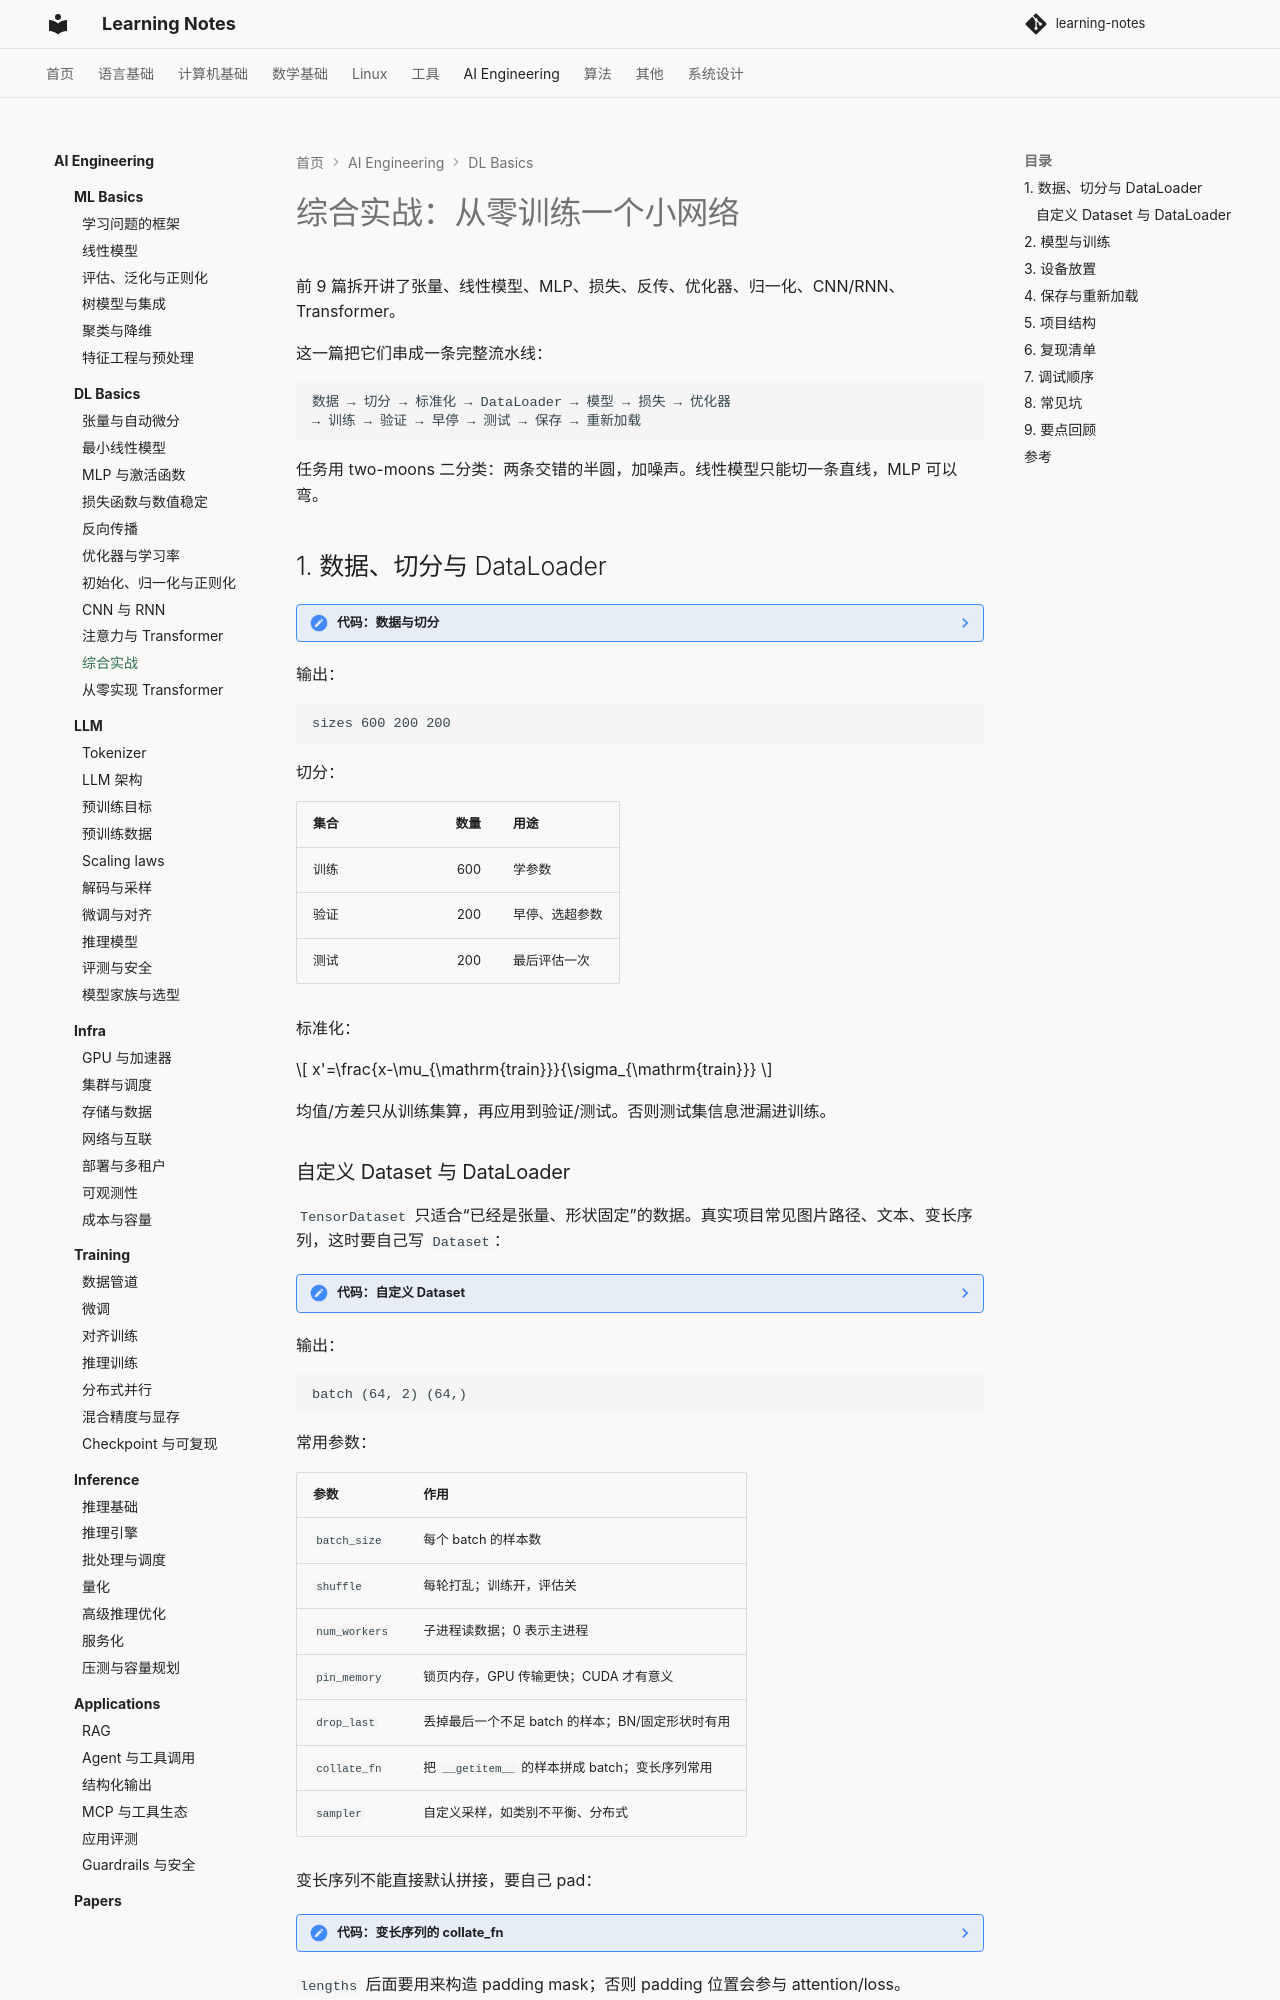

repository: handwan/learning-notes · page: 06-ai/dl-basics/10-综合实战/index.html · generator: mkdocs

# 综合实战：从零训练一个小网络

前 9 篇拆开讲了张量、线性模型、MLP、损失、反传、优化器、归一化、CNN/RNN、Transformer。

这一篇把它们串成一条完整流水线：

```text
数据 → 切分 → 标准化 → DataLoader → 模型 → 损失 → 优化器
→ 训练 → 验证 → 早停 → 测试 → 保存 → 重新加载
```

任务用 two-moons 二分类：两条交错的半圆，加噪声。线性模型只能切一条直线，MLP 可以弯。

## 1. 数据、切分与 DataLoader

??? note "代码：数据与切分"
    ```python
    import math
    import random
    import torch
    from torch.utils.data import TensorDataset, DataLoader

    def set_seed(seed=42):
        random.seed(seed)
        torch.manual_seed(seed)

    def make_moons(n, noise=0.2):
        n0 = n // 2
        n1 = n - n0

        t0 = torch.rand(n0) * math.pi
        x0 = torch.stack([torch.cos(t0), torch.sin(t0)], dim=1)

        t1 = torch.rand(n1) * math.pi
        x1 = torch.stack([1 - torch.cos(t1), 0.5 - torch.sin(t1)], dim=1)

        X = torch.cat([x0, x1], dim=0)
        y = torch.cat([torch.zeros(n0), torch.ones(n1)]).long()
        X = X + noise * torch.randn_like(X)

        perm = torch.randperm(n)
        return X[perm], y[perm]

    set_seed(42)
    X, y = make_moons(1000, noise=0.2)

    Xtr, ytr = X[:600], y[:600]
    Xva, yva = X[600:800], y[600:800]
    Xte, yte = X[800:], y[800:]

    # 标准化统计量只能来自训练集
    mu, sd = Xtr.mean(0), Xtr.std(0)
    Xtr = (Xtr - mu) / sd
    Xva = (Xva - mu) / sd
    Xte = (Xte - mu) / sd

    train_loader = DataLoader(
        TensorDataset(Xtr, ytr),
        batch_size=64,
        shuffle=True,
        generator=torch.Generator().manual_seed(42),
    )
    val_loader = DataLoader(TensorDataset(Xva, yva), batch_size=200)
    test_loader = DataLoader(TensorDataset(Xte, yte), batch_size=200)

    print("sizes", len(Xtr), len(Xva), len(Xte))
    ```

输出：

```text
sizes 600 200 200
```

切分：

| 集合 | 数量 | 用途 |
|---|---:|---|
| 训练 | 600 | 学参数 |
| 验证 | 200 | 早停、选超参数 |
| 测试 | 200 | 最后评估一次 |

标准化：

$$
x'=\frac{x-\mu_{\mathrm{train}}}{\sigma_{\mathrm{train}}}
$$

均值/方差只从训练集算，再应用到验证/测试。否则测试集信息泄漏进训练。
